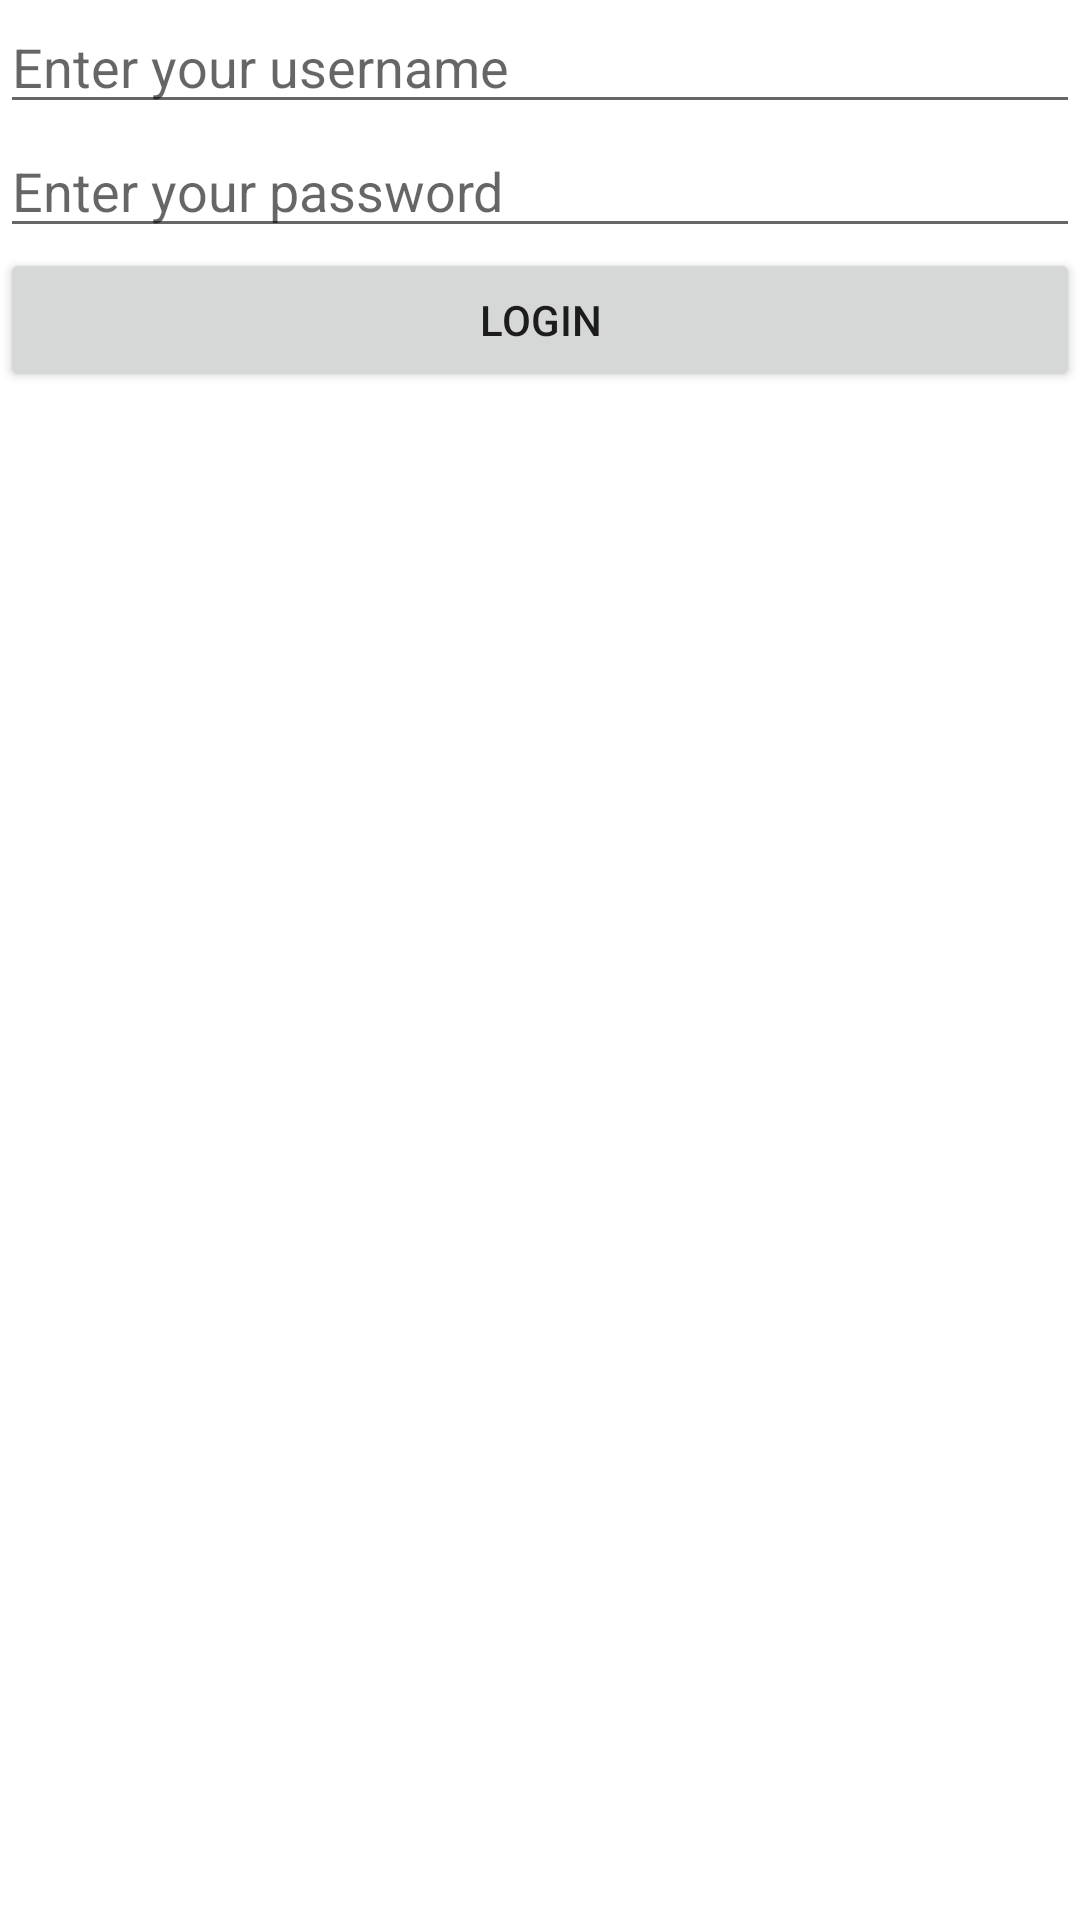

This screen was rendered from an Android layout file. Write that file and the resources it references.
<!-- AndroidManifest.xml: application theme Theme.L2011DataType -->
<!-- res/layout/activity_main.xml -->
<?xml version="1.0" encoding="utf-8"?>
<LinearLayout xmlns:android="http://schemas.android.com/apk/res/android"
    xmlns:app="http://schemas.android.com/apk/res-auto"
    xmlns:tools="http://schemas.android.com/tools"
    android:layout_width="match_parent"
    android:layout_height="match_parent"
    android:orientation="vertical"
    tools:context=".MainActivity">

    <EditText
        android:id="@+id/edt_username"
        android:layout_width="match_parent"
        android:layout_height="wrap_content"
        android:hint="Enter your username" />

    <EditText
        android:id="@+id/edt_password"
        android:layout_width="match_parent"
        android:layout_height="wrap_content"
        android:hint="Enter your password" />

    <Button
        android:id="@+id/btn_login"
        android:layout_width="match_parent"
        android:layout_height="wrap_content"
        android:text="Login" />

</LinearLayout>
<!-- resources referenced by this layout -->
<resources>
  <style name="Theme.L2011DataType" parent="Theme.MaterialComponents.DayNight.DarkActionBar">
          
          <item name="colorPrimary">@color/purple_500</item>
          <item name="colorPrimaryVariant">@color/purple_700</item>
          <item name="colorOnPrimary">@color/white</item>
          
          <item name="colorSecondary">@color/teal_200</item>
          <item name="colorSecondaryVariant">@color/teal_700</item>
          <item name="colorOnSecondary">@color/black</item>
          
          <item name="android:statusBarColor" tools:targetApi="l">?attr/colorPrimaryVariant</item>
          
      </style>
  <!-- not gathered from this repository: default colours our renderer supplied (Android Studio template values) -->
  <color name="purple_500">#FF6200EE</color>
  <color name="purple_700">#FF3700B3</color>
  <color name="teal_200">#FF03DAC5</color>
  <color name="teal_700">#FF018786</color>
  <color name="black">#FF000000</color>
  <color name="white">#FFFFFFFF</color>
</resources>
